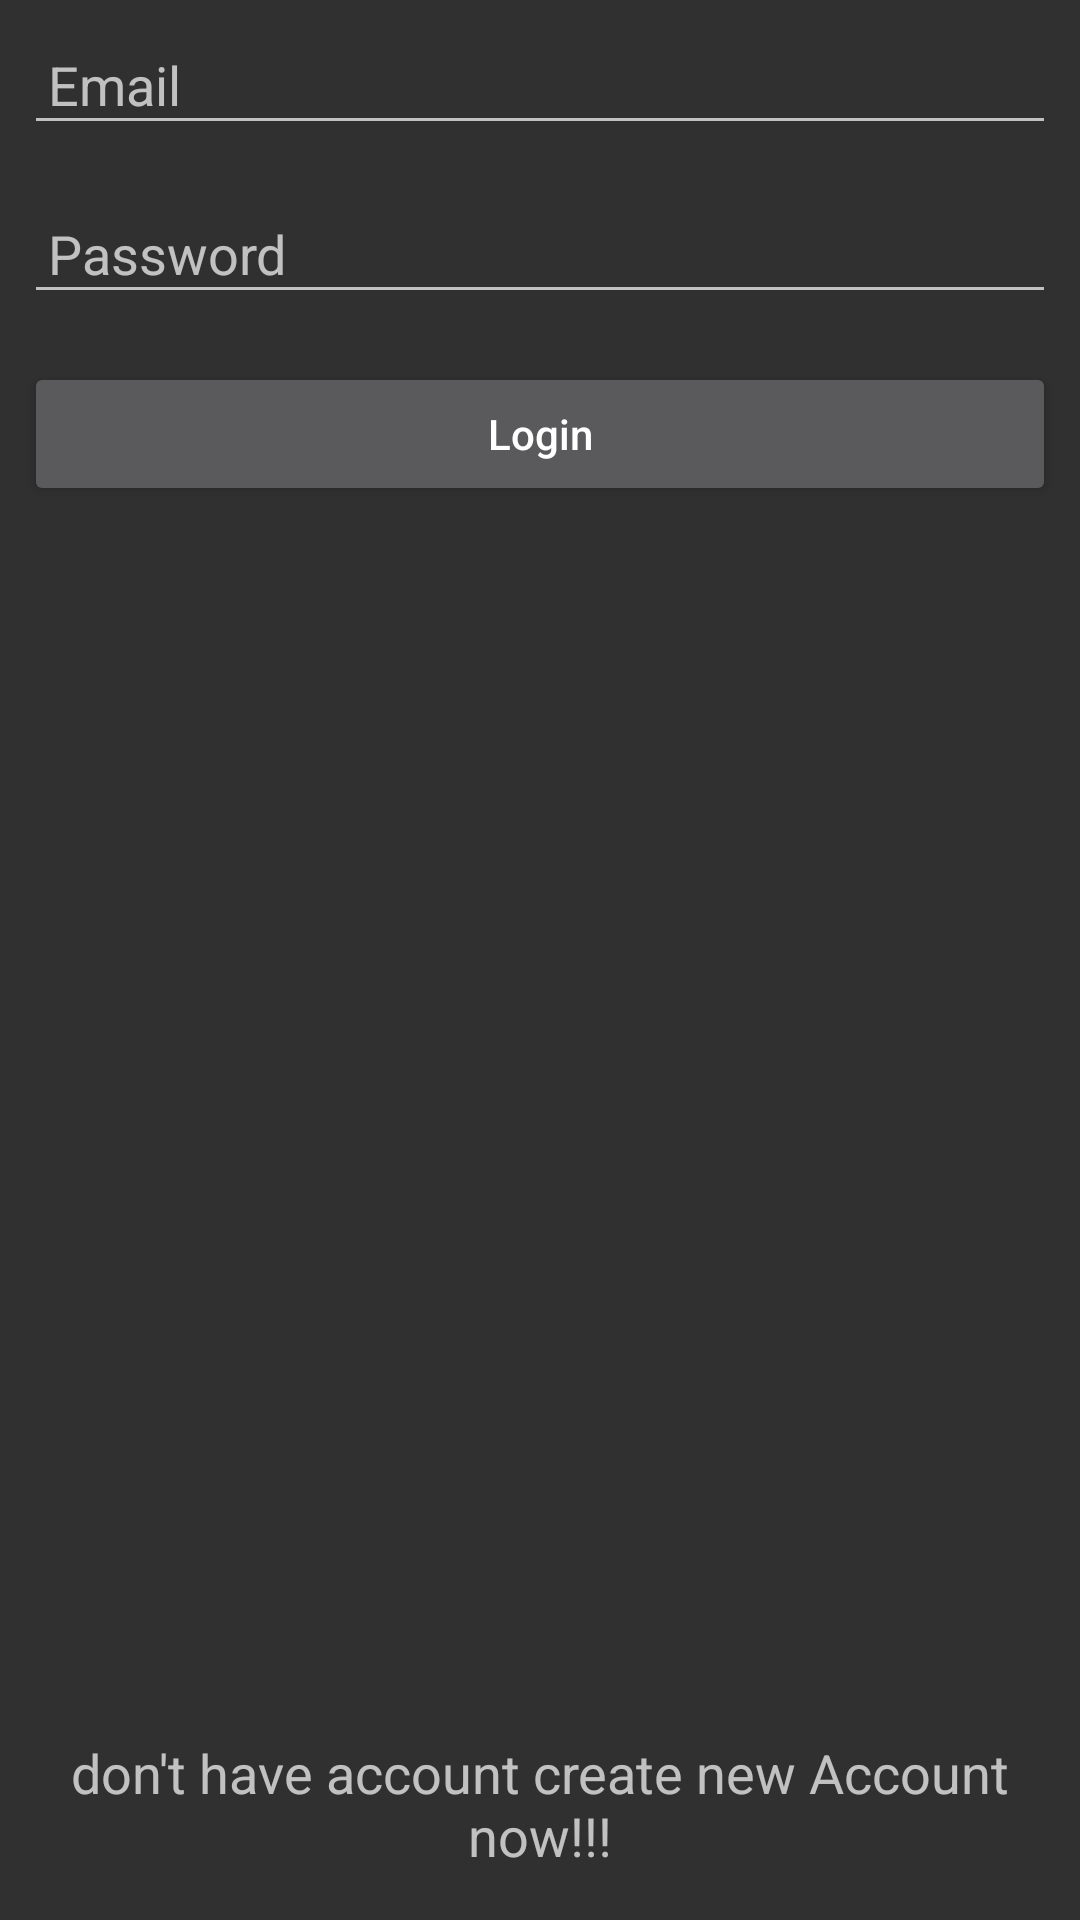

Reconstruct the res/layout file that produces this screen, plus the resources it refers to.
<!-- AndroidManifest.xml: activity theme Theme.AppCompat -->
<!-- res/layout/activity_login.xml -->
<?xml version="1.0" encoding="utf-8"?>
<RelativeLayout xmlns:android="http://schemas.android.com/apk/res/android"
    xmlns:tools="http://schemas.android.com/tools"
    android:layout_width="match_parent"
    android:layout_height="match_parent"
    tools:context=".activities.LoginActivity">

    <LinearLayout
        android:layout_width="match_parent"
        android:layout_height="wrap_content"
        android:orientation="vertical">

        <EditText
            android:id="@+id/email"
            android:layout_width="match_parent"
            android:layout_height="wrap_content"
            android:layout_margin="8dp"
            android:hint="Email"
            android:inputType="textEmailAddress"
            android:padding="8dp" />

        <EditText
            android:id="@+id/password"
            android:layout_width="match_parent"
            android:layout_height="wrap_content"
            android:layout_margin="8dp"
            android:hint="Password"
            android:inputType="textPassword"
            android:padding="8dp" />

        <Button
            android:id="@+id/btnLogin"
            android:layout_width="match_parent"
            android:layout_height="wrap_content"
            android:layout_margin="8dp"
            android:text="Login"
            android:textAllCaps="false" />
    </LinearLayout>

    <ProgressBar
        android:id="@+id/proRegister"
        android:layout_width="wrap_content"
        android:layout_height="wrap_content"
        android:layout_centerInParent="true"
        android:visibility="gone" />

    <TextView
        android:id="@+id/createNewAccount"
        android:layout_width="match_parent"
        android:layout_height="wrap_content"
        android:layout_alignParentBottom="true"
        android:gravity="center_horizontal"
        android:padding="16dp"
        android:text="don't have account create new Account now!!!"
        android:textSize="18sp" />
</RelativeLayout>
<!-- resources referenced by this layout -->
<resources>

</resources>
